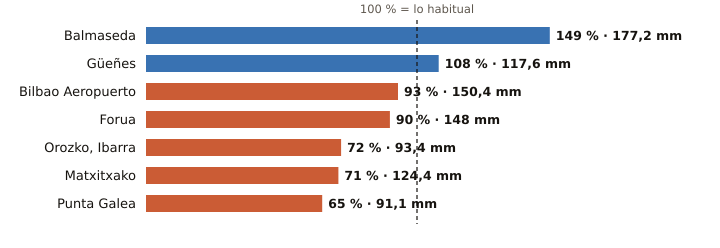

The table this chart was drawn from, first rows:
estacion, provincia, indicativo, mm_otono, referencia_mm, pct, periodo_referencia, hasta, hora
Balmaseda, Bizkaia, 1078C, 177.2, 118.8, 149, 2009-2025, 2026-10-23, 12
Güeñes, Bizkaia, 1078I, 117.6, 108.8, 108, 1997-2025, 2026-10-23, 13
Bilbao Aeropuerto, Bizkaia, 1082, 150.4, 162.0, 93, 1991-2020, 2026-10-23, 13
Forua, Bizkaia, 1056K, 148.0, 164.2, 90, 2009-2025, 2026-10-23, 13
Orozko, Ibarra, Bizkaia, 1064L, 93.4, 129.1, 72, 2010-2025, 2026-10-23, 13
Matxitxako, Bizkaia, 1057B, 124.4, 175.7, 71, 1991-2020, 2026-10-23, 13
Punta Galea, Bizkaia, 1059X, 91.1, 140.3, 65, 2005-2025, 2026-10-23, 13
